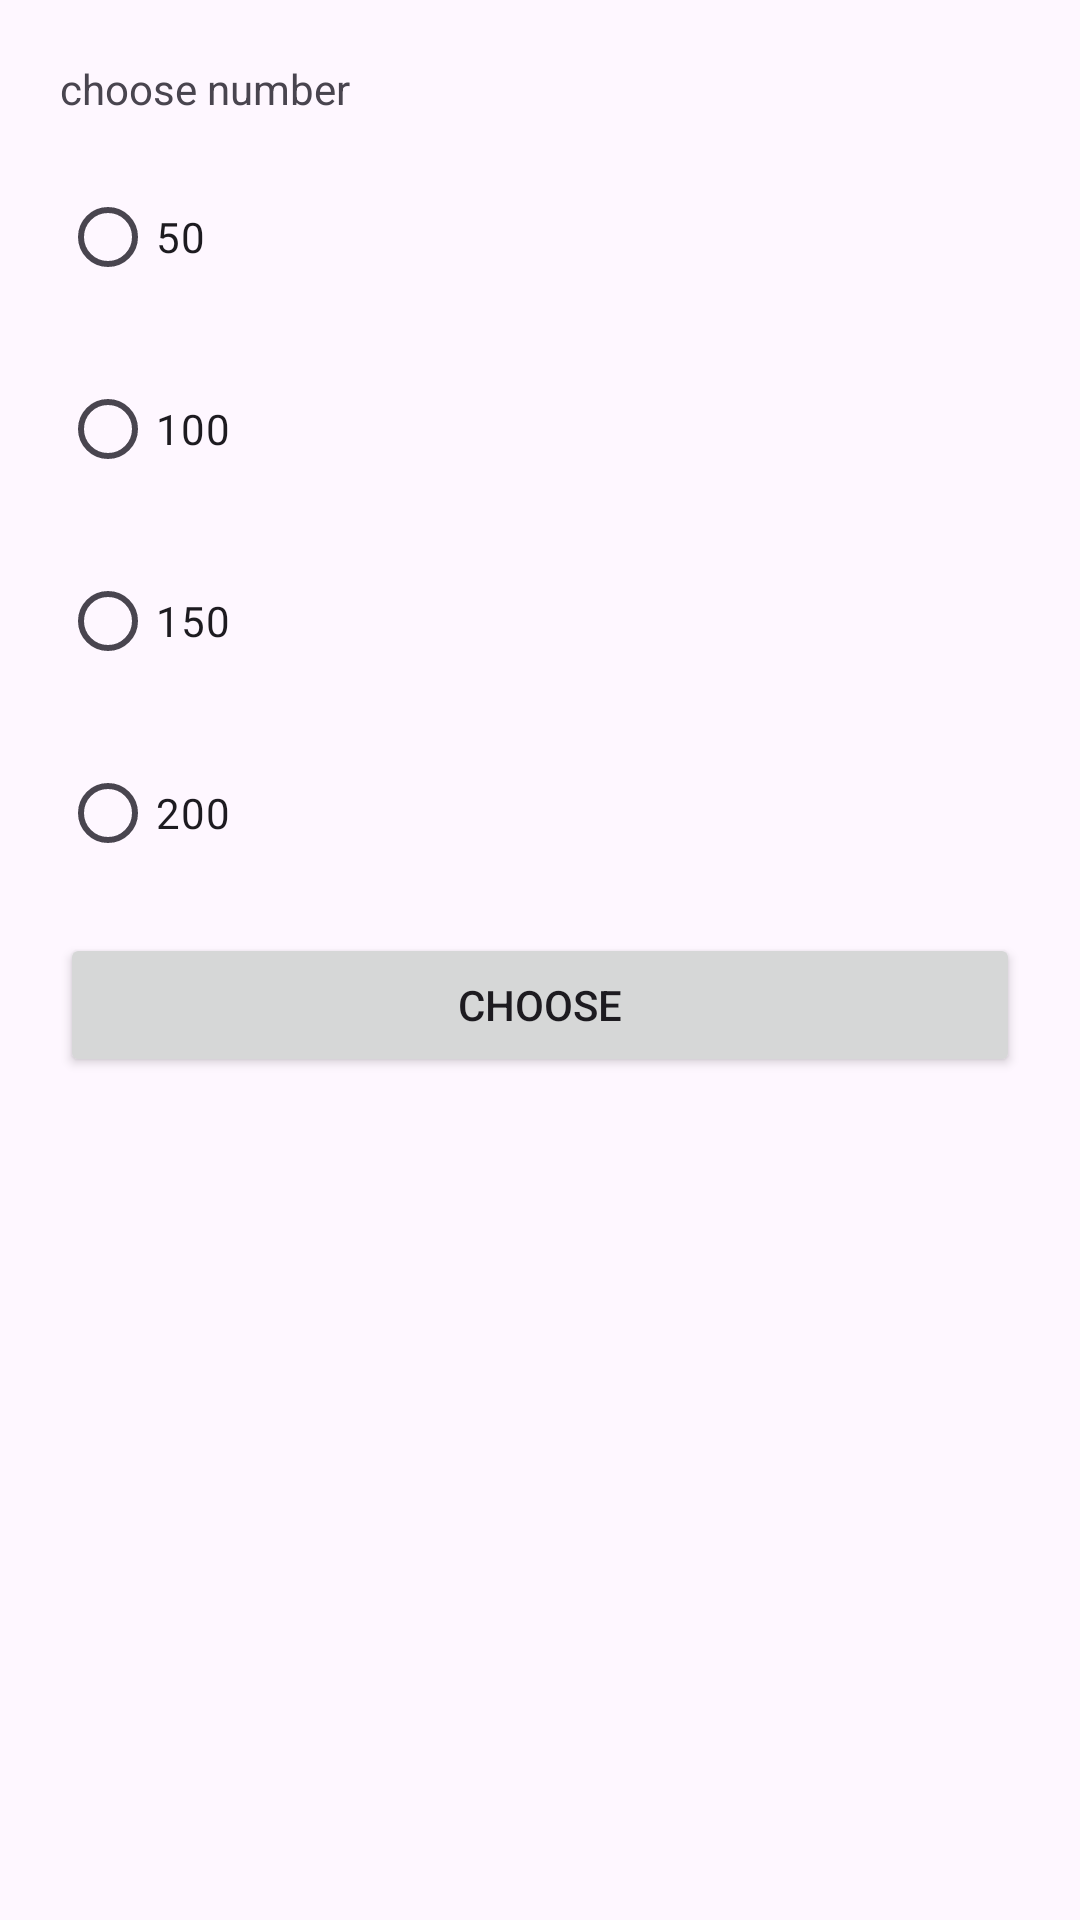

Layout XML and referenced resources for this Android screen:
<!-- AndroidManifest.xml: application theme Theme.AplikasiActivity -->
<!-- res/layout/activity_move_for_result.xml -->
<?xml version="1.0" encoding="utf-8"?>
<LinearLayout xmlns:android="http://schemas.android.com/apk/res/android"
    xmlns:app="http://schemas.android.com/apk/res-auto"
    xmlns:tools="http://schemas.android.com/tools"
    android:id="@+id/main"
    android:layout_width="match_parent"
    android:layout_height="match_parent"
    android:padding="20dp"
    android:orientation="vertical"
    tools:context=".MoveWithDataActivity" >

    <TextView
        android:layout_width="match_parent"
        android:layout_height="wrap_content"
        android:layout_marginBottom="16dp"
        android:text="@string/choose_number" />

    <RadioGroup
        android:id="@+id/rg_number"
        android:layout_width="match_parent"
        android:layout_height="wrap_content"
        android:orientation="vertical">
        <RadioButton
            android:id="@+id/rb_50"
            android:layout_width="match_parent"
            android:layout_height="wrap_content"
            android:layout_marginBottom="16dp"
            android:text="@string/_50" />
        <RadioButton
            android:id="@+id/rb_100"
            android:layout_width="match_parent"
            android:layout_height="wrap_content"
            android:layout_marginBottom="16dp"
            android:text="@string/_100" />
        <RadioButton
            android:id="@+id/rb_150"
            android:layout_width="match_parent"
            android:layout_height="wrap_content"
            android:layout_marginBottom="16dp"
            android:text="@string/_150" />
        <RadioButton
            android:id="@+id/rb_200"
            android:layout_width="match_parent"
            android:layout_height="wrap_content"
            android:layout_marginBottom="16dp"
            android:text="@string/_200" />
    </RadioGroup>

    <Button
        android:id="@+id/btn_choose"
        android:layout_width="match_parent"
        android:layout_height="wrap_content"
        android:text="@string/choose" />

</LinearLayout>
<!-- resources referenced by this layout -->
<resources>
  <string name="_100">100</string>
  <string name="_150">150</string>
  <string name="_200">200</string>
  <string name="_50">50</string>
  <string name="choose">choose</string>
  <string name="choose_number">choose number</string>
  <style name="Theme.AplikasiActivity" parent="Base.Theme.AplikasiActivity" />
  <style name="Base.Theme.AplikasiActivity" parent="Theme.Material3.DayNight.NoActionBar">
          
          
      </style>
</resources>
